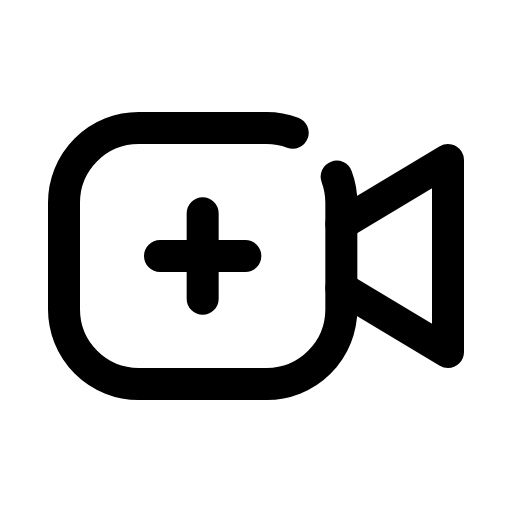
t = 0.00 s
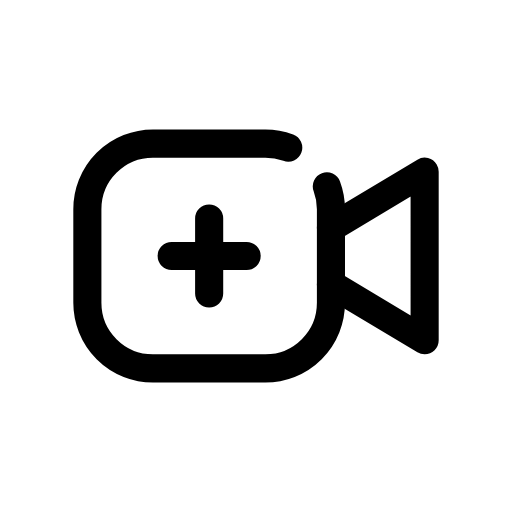
t = 0.12 s
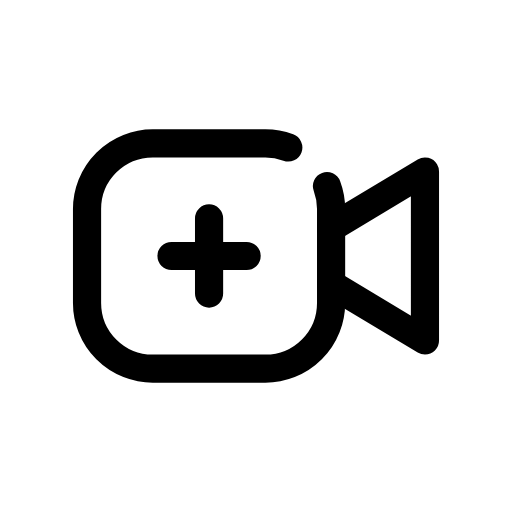
t = 0.25 s
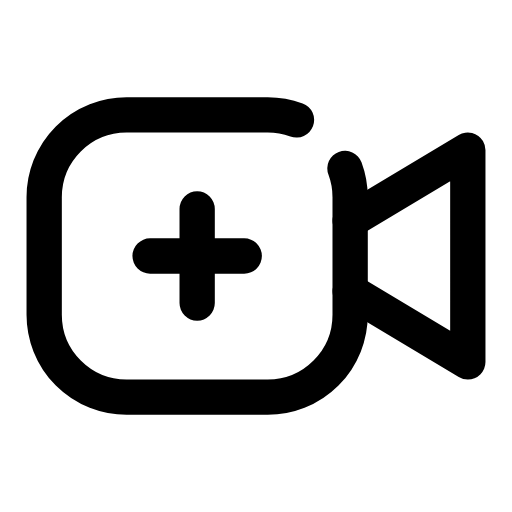
t = 0.35 s
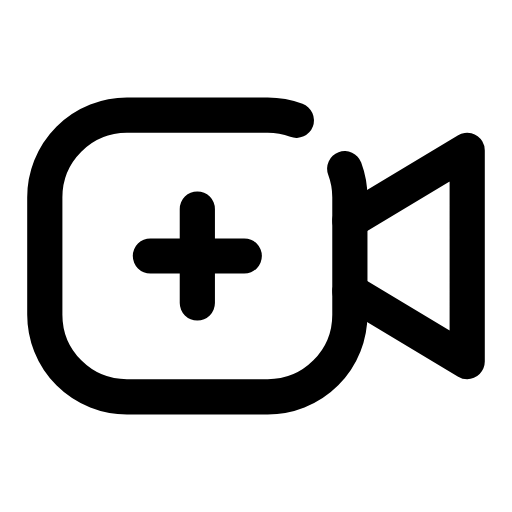
t = 0.46 s
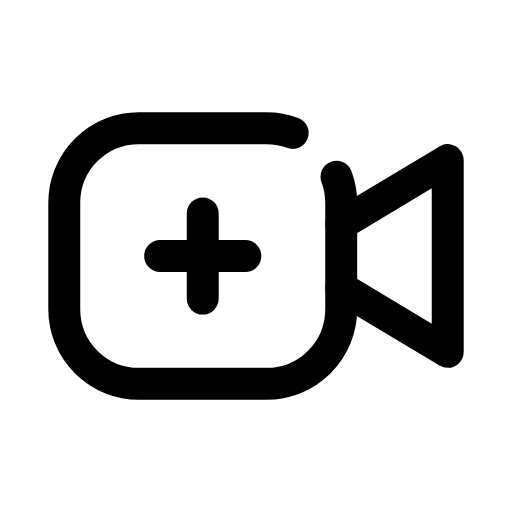
t = 0.58 s

The animated SVG that drew these frames (rendered in a browser with its animation timeline set to each time). Animation: 1 CSS @keyframes rule; one cycle of 0.70 s, repeats indefinitely.

<svg xmlns="http://www.w3.org/2000/svg" viewBox="0 0 24 24" width="24" height="24" class="rd-a-video-plus" data-rd-animate="hover"><style>.rd-a-video-plus{overflow:visible}.rd-a-video-plus *{transform-box:view-box}.rd-a-video-plus .a{transform-origin:12px 12px}@media (prefers-reduced-motion:no-preference){.rd-a-video-plus[data-rd-animate="hover"]:hover .a,:hover>.rd-a-video-plus[data-rd-animate="parent"] .a,.rd-a-video-plus[data-rd-animate="play"] .a,.rd-a-video-plus[data-rd-animate="loop"] .a{animation:rd-video-plus-m calc(0.7s*var(--rd-speed,1)) cubic-bezier(.34,1.3,.5,1)}.rd-a-video-plus[data-rd-animate="loop"] *{animation-iteration-count:infinite!important}@keyframes rd-video-plus-m{0%,100%{scale:1}35%{scale:.88}65%{scale:1.1}}}</style><g fill="none" stroke="currentColor" stroke-linecap="round" stroke-linejoin="round" stroke-width="1.5"><g class="a"><path d="M15.78 8.28A3.5 3.5 0 0 1 16 9.5V14.5A3.5 3.5 0 0 1 12.5 18H6.5A3.5 3.5 0 0 1 3 14.5V9.5A3.5 3.5 0 0 1 6.5 6H12.5A3.5 3.5 0 0 1 13.72 6.22"/><path d="M16 10.5l5-3v9l-5-3"/><path d="M9.5 10v4M7.5 12h4"/></g></g></svg>
